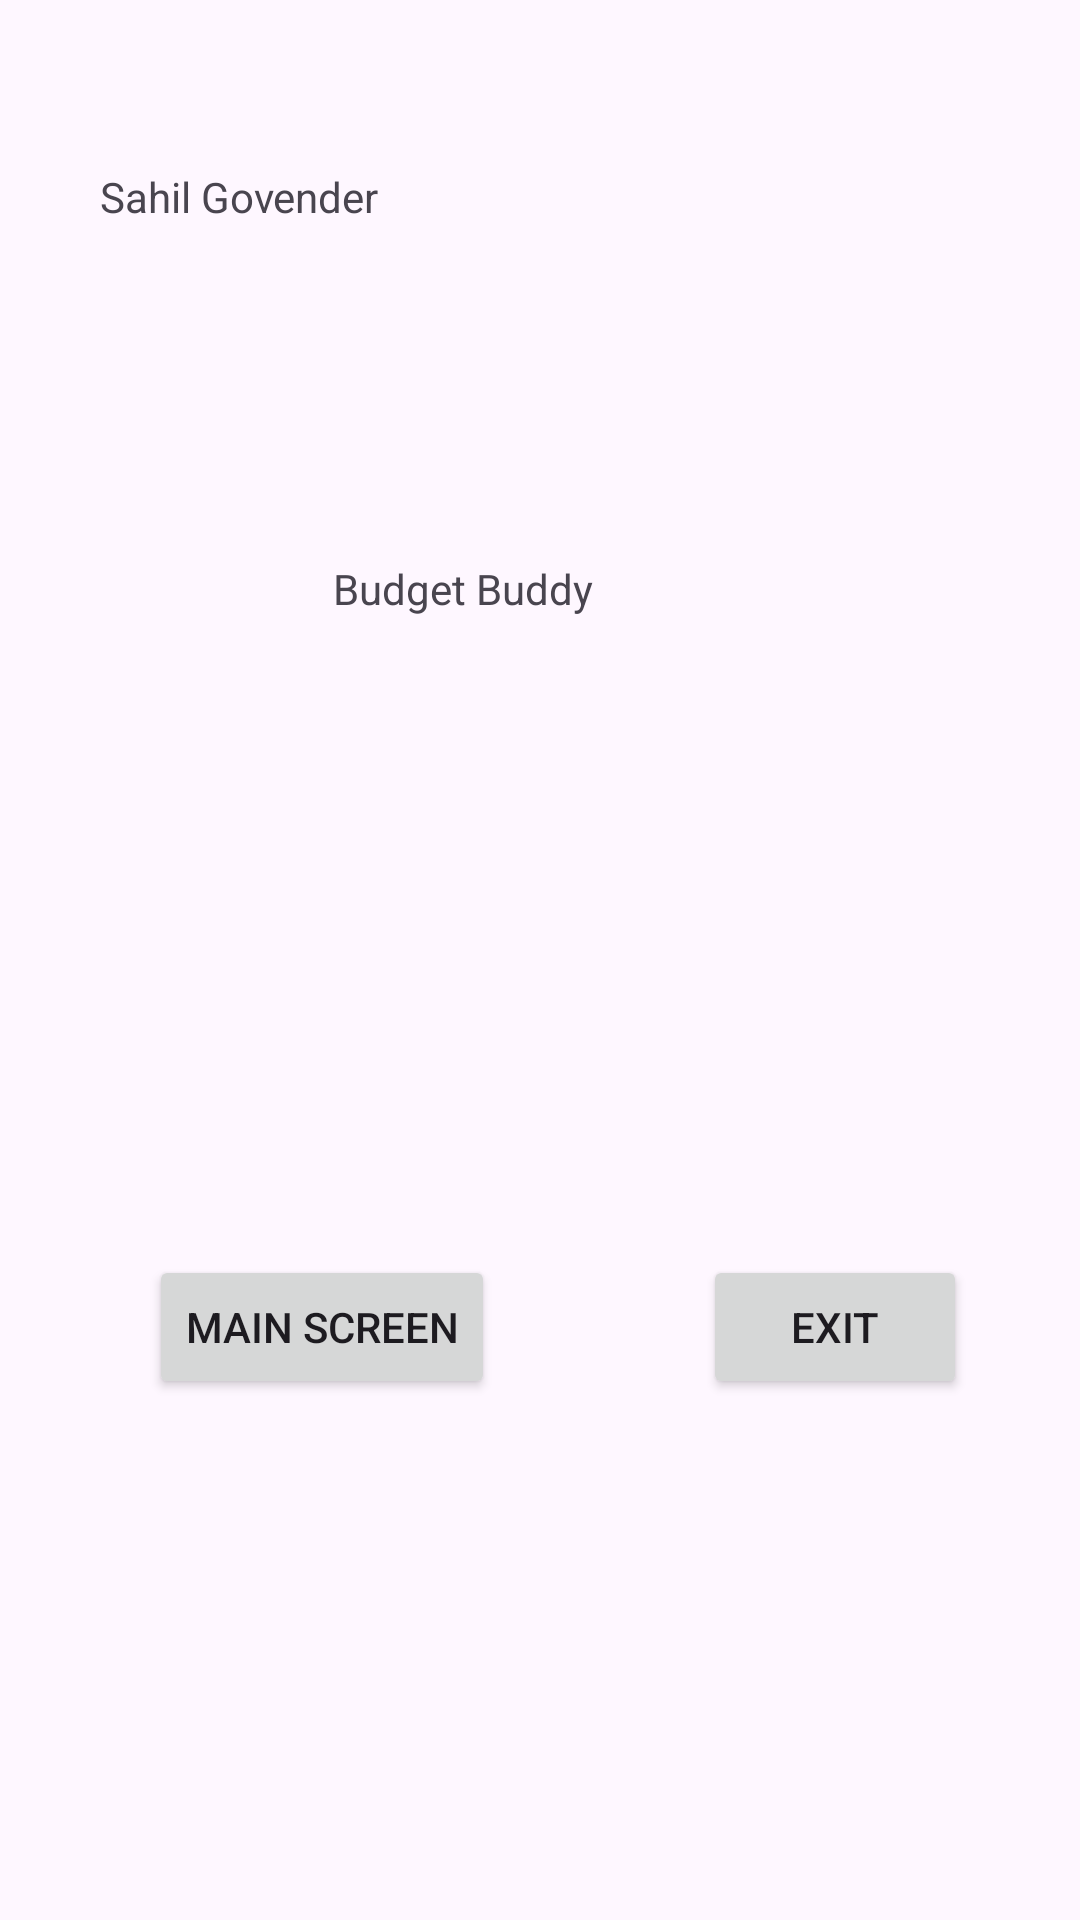

Reconstruct the res/layout file that produces this screen, plus the resources it refers to.
<!-- AndroidManifest.xml: application theme Theme.IMADResubmission -->
<!-- res/layout/activity_splash_screen.xml -->
<?xml version="1.0" encoding="utf-8"?>
<androidx.constraintlayout.widget.ConstraintLayout xmlns:android="http://schemas.android.com/apk/res/android"
    xmlns:app="http://schemas.android.com/apk/res-auto"
    xmlns:tools="http://schemas.android.com/tools"
    android:layout_width="match_parent"
    android:layout_height="match_parent"
    tools:context=".SplashScreen">

    <TextView
        android:id="@+id/Name"
        android:layout_width="136dp"
        android:layout_height="69dp"
        android:text="Sahil Govender"
        app:layout_constraintBottom_toBottomOf="parent"
        app:layout_constraintEnd_toEndOf="parent"
        app:layout_constraintHorizontal_bias="0.149"
        app:layout_constraintStart_toStartOf="parent"
        app:layout_constraintTop_toTopOf="parent"
        app:layout_constraintVertical_bias="0.098" />

    <TextView
        android:id="@+id/StudentNumber"
        android:layout_width="117dp"
        android:layout_height="70dp"
        android:layout_marginStart="232dp"
        android:layout_marginTop="65dp"
        android:layout_marginEnd="62dp"
        android:layout_marginBottom="596dp"
        android:text="ST10453664"
        app:layout_constraintBottom_toBottomOf="parent"
        app:layout_constraintEnd_toEndOf="parent"
        app:layout_constraintHorizontal_bias="0.0"
        app:layout_constraintStart_toStartOf="parent"
        app:layout_constraintTop_toTopOf="parent"
        app:layout_constraintVertical_bias="0.0" />

    <TextView
        android:id="@+id/AppName"
        android:layout_width="138dp"
        android:layout_height="56dp"
        android:text="Budget Buddy"
        app:layout_constraintBottom_toBottomOf="parent"
        app:layout_constraintEnd_toEndOf="parent"
        app:layout_constraintStart_toStartOf="parent"
        app:layout_constraintTop_toBottomOf="@+id/Name"
        app:layout_constraintVertical_bias="0.134" />

    <ImageView
        android:id="@+id/logo"
        android:layout_width="116dp"
        android:layout_height="97dp"
        app:layout_constraintBottom_toBottomOf="parent"
        app:layout_constraintEnd_toEndOf="parent"
        app:layout_constraintHorizontal_bias="0.498"
        app:layout_constraintStart_toStartOf="parent"
        app:layout_constraintTop_toBottomOf="@+id/AppName"
        app:layout_constraintVertical_bias="0.083"
        tools:srcCompat="@drawable/logo" />

    <Button
        android:id="@+id/btnStart"
        android:layout_width="wrap_content"
        android:layout_height="wrap_content"
        android:text="Main Screen"
        app:layout_constraintBottom_toBottomOf="parent"
        app:layout_constraintEnd_toEndOf="parent"
        app:layout_constraintHorizontal_bias="0.203"
        app:layout_constraintStart_toStartOf="parent"
        app:layout_constraintTop_toBottomOf="@+id/logo"
        app:layout_constraintVertical_bias="0.236" />

    <Button
        android:id="@+id/btnExit"
        android:layout_width="wrap_content"
        android:layout_height="wrap_content"
        android:text="Exit"
        app:layout_constraintBottom_toBottomOf="parent"
        app:layout_constraintEnd_toEndOf="parent"
        app:layout_constraintHorizontal_bias="0.649"
        app:layout_constraintStart_toEndOf="@+id/btnStart"
        app:layout_constraintTop_toBottomOf="@+id/logo"
        app:layout_constraintVertical_bias="0.236" />

</androidx.constraintlayout.widget.ConstraintLayout>
<!-- resources referenced by this layout -->
<resources>
  <!-- drawable logo: webp bitmap (drawable, 131240 bytes) -->
  <style name="Theme.IMADResubmission" parent="Base.Theme.IMADResubmission" />
  <style name="Base.Theme.IMADResubmission" parent="Theme.Material3.DayNight.NoActionBar">
          
          
      </style>
</resources>
